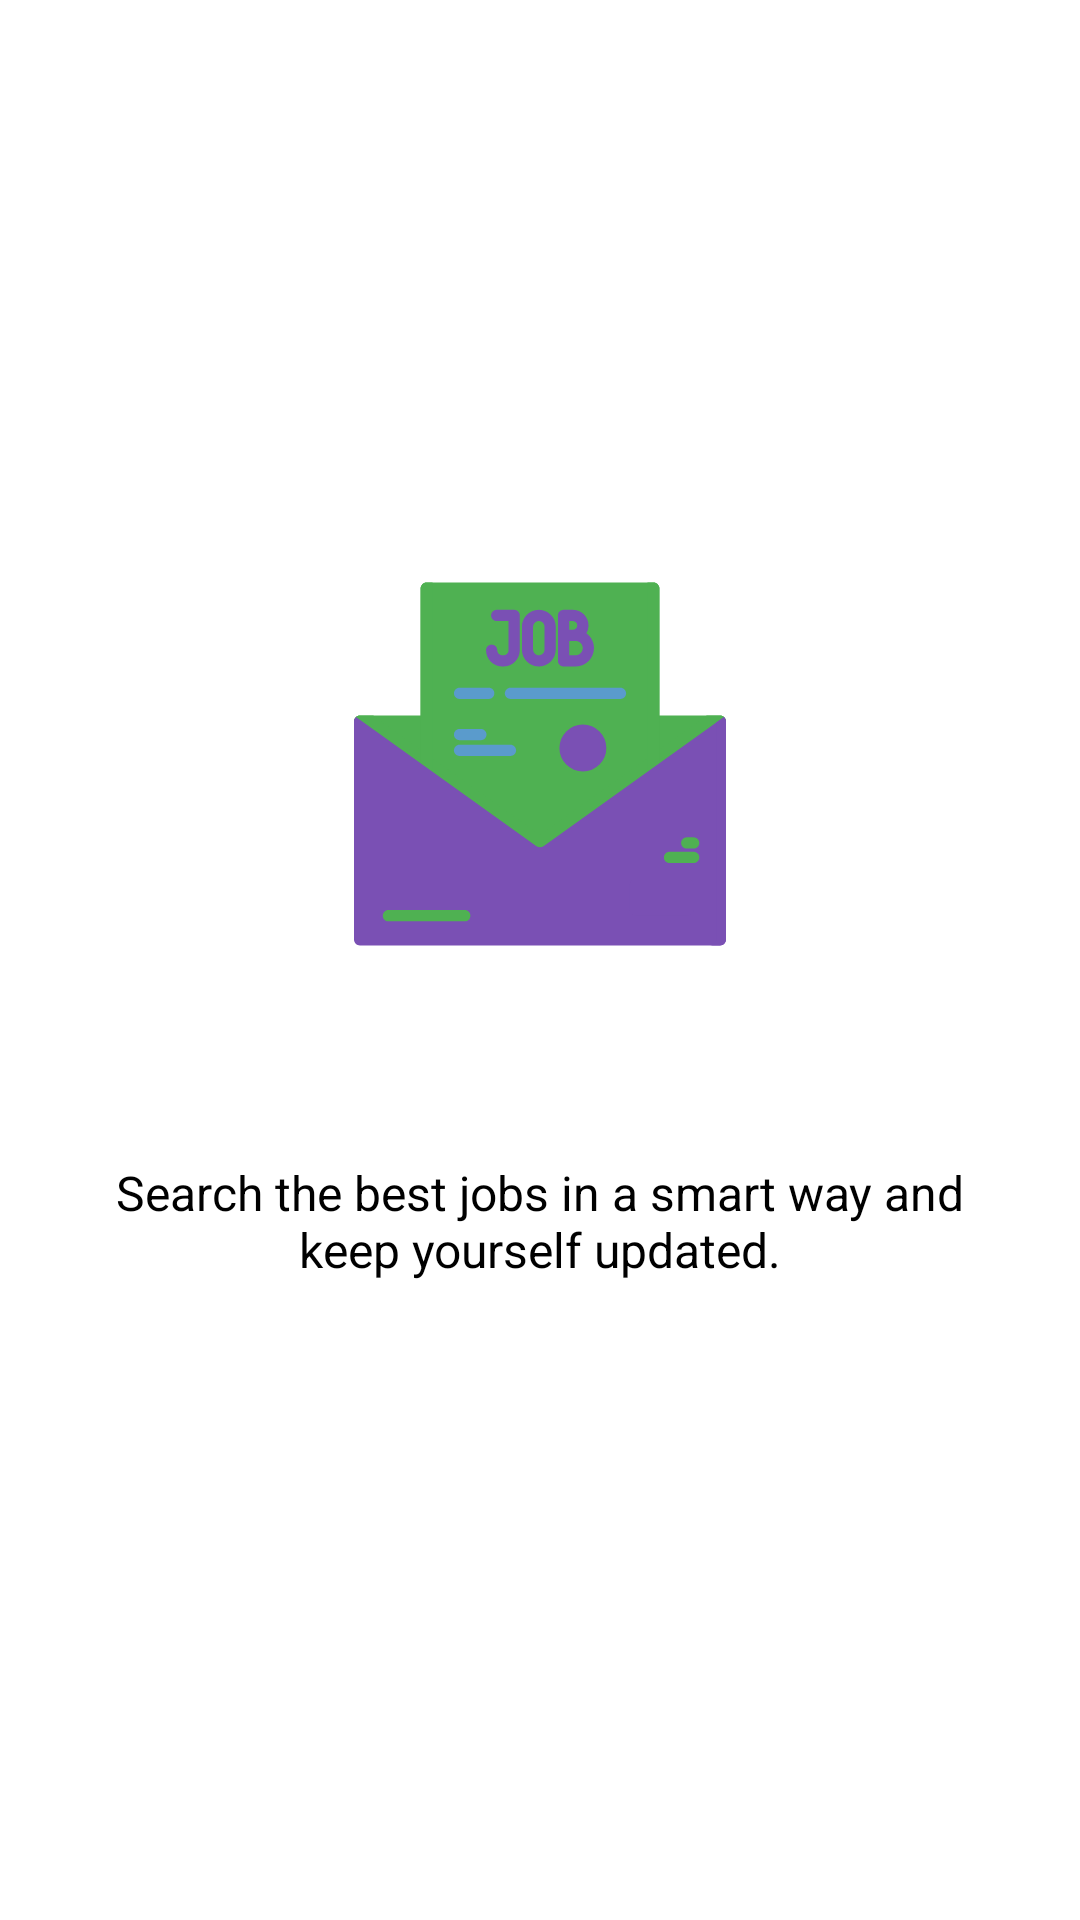

Reconstruct the res/layout file that produces this screen, plus the resources it refers to.
<!-- AndroidManifest.xml: application theme AppTheme -->
<!-- res/layout/welcome_slide2.xml -->
<?xml version="1.0" encoding="utf-8"?>
<RelativeLayout xmlns:android="http://schemas.android.com/apk/res/android"
    android:layout_width="match_parent"
    android:background="@color/white"
    android:layout_height="match_parent">


    <LinearLayout
        android:layout_width="wrap_content"
        android:layout_height="wrap_content"
        android:layout_centerInParent="true"
        android:gravity="center"
        android:orientation="vertical">

        <ImageView
            android:src="@drawable/ic_job"
            android:layout_width="wrap_content"
            android:layout_height="wrap_content"
            android:layout_gravity="center"
            android:background="@color/white"
            android:gravity="center" />

        <TextView
            android:layout_width="wrap_content"
            android:layout_height="wrap_content"
            android:layout_marginLeft="15dp"
            android:layout_marginTop="50dp"
            android:layout_marginRight="15dp"
            android:padding="20dp"
            android:text="@string/search_jobs_in_a_smart_way_and_keep_yourself_updated"
            android:textAlignment="center"
            android:textColor="@color/black"
            android:textSize="@dimen/text_size_large" />

    </LinearLayout>
</RelativeLayout>
<!-- resources referenced by this layout -->
<resources>
  <color name="black">#000000</color>
  <color name="white">#FFFFFF</color>
  <dimen name="text_size_large">16sp</dimen>
  <!-- drawable ic_job: vector/xml drawable (drawable, 5405 chars, omitted) -->
  <string name="search_jobs_in_a_smart_way_and_keep_yourself_updated">Search the best jobs in a smart way and keep yourself updated.</string>
  <style name="AppTheme" parent="Theme.AppCompat.Light.DarkActionBar">
          
          <item name="colorPrimary">@color/colorPrimary</item>
          <item name="colorPrimaryDark">@color/colorPrimaryDark</item>
          <item name="colorAccent">@color/colorAccent</item>
      </style>
  <color name="colorPrimary">#4FB152</color>
  <color name="colorPrimaryDark">#ffffff</color>
  <color name="colorAccent">#000000</color>
</resources>
